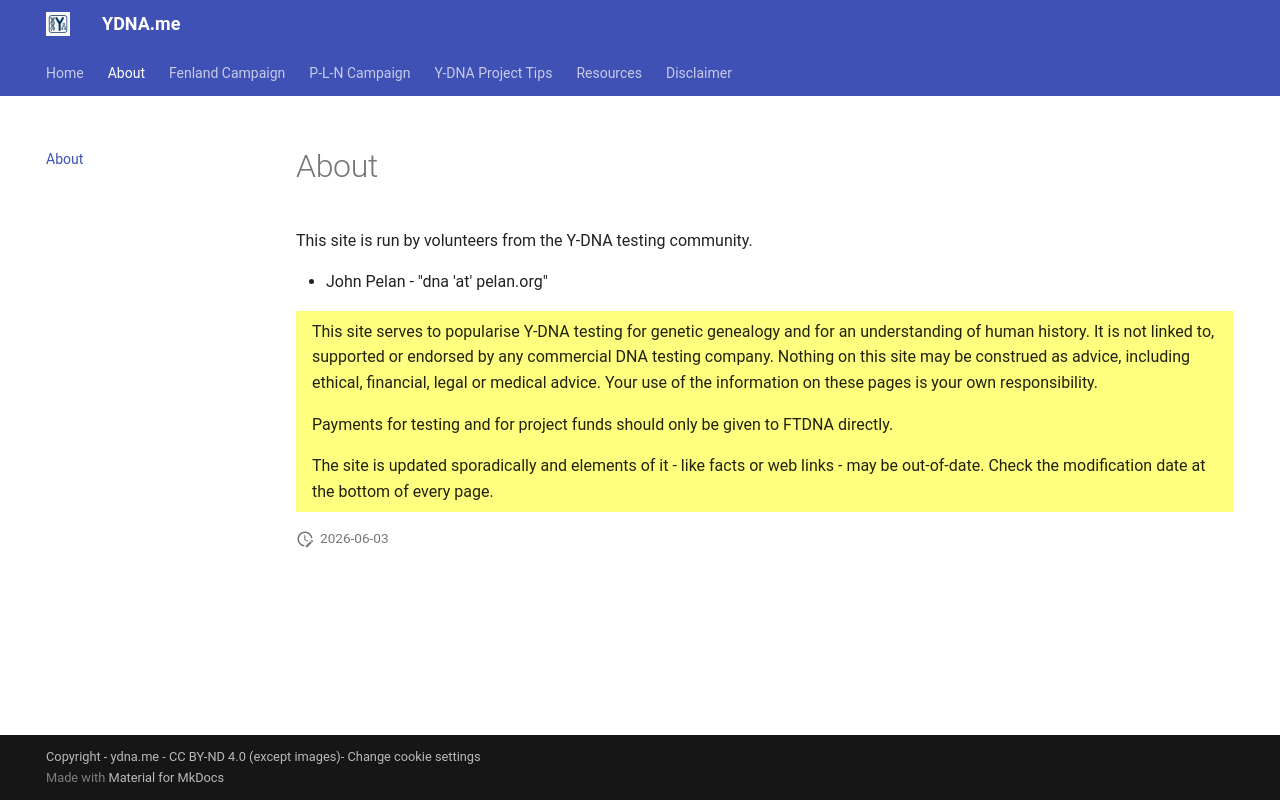

repository: pln-dna/pln-dna.github.io · page: about/index.html · generator: mkdocs


This site is run by volunteers from the Y-DNA testing community.

* John Pelan - "dna 'at' pelan.org"

{% include 'disclaimer.md' %}
